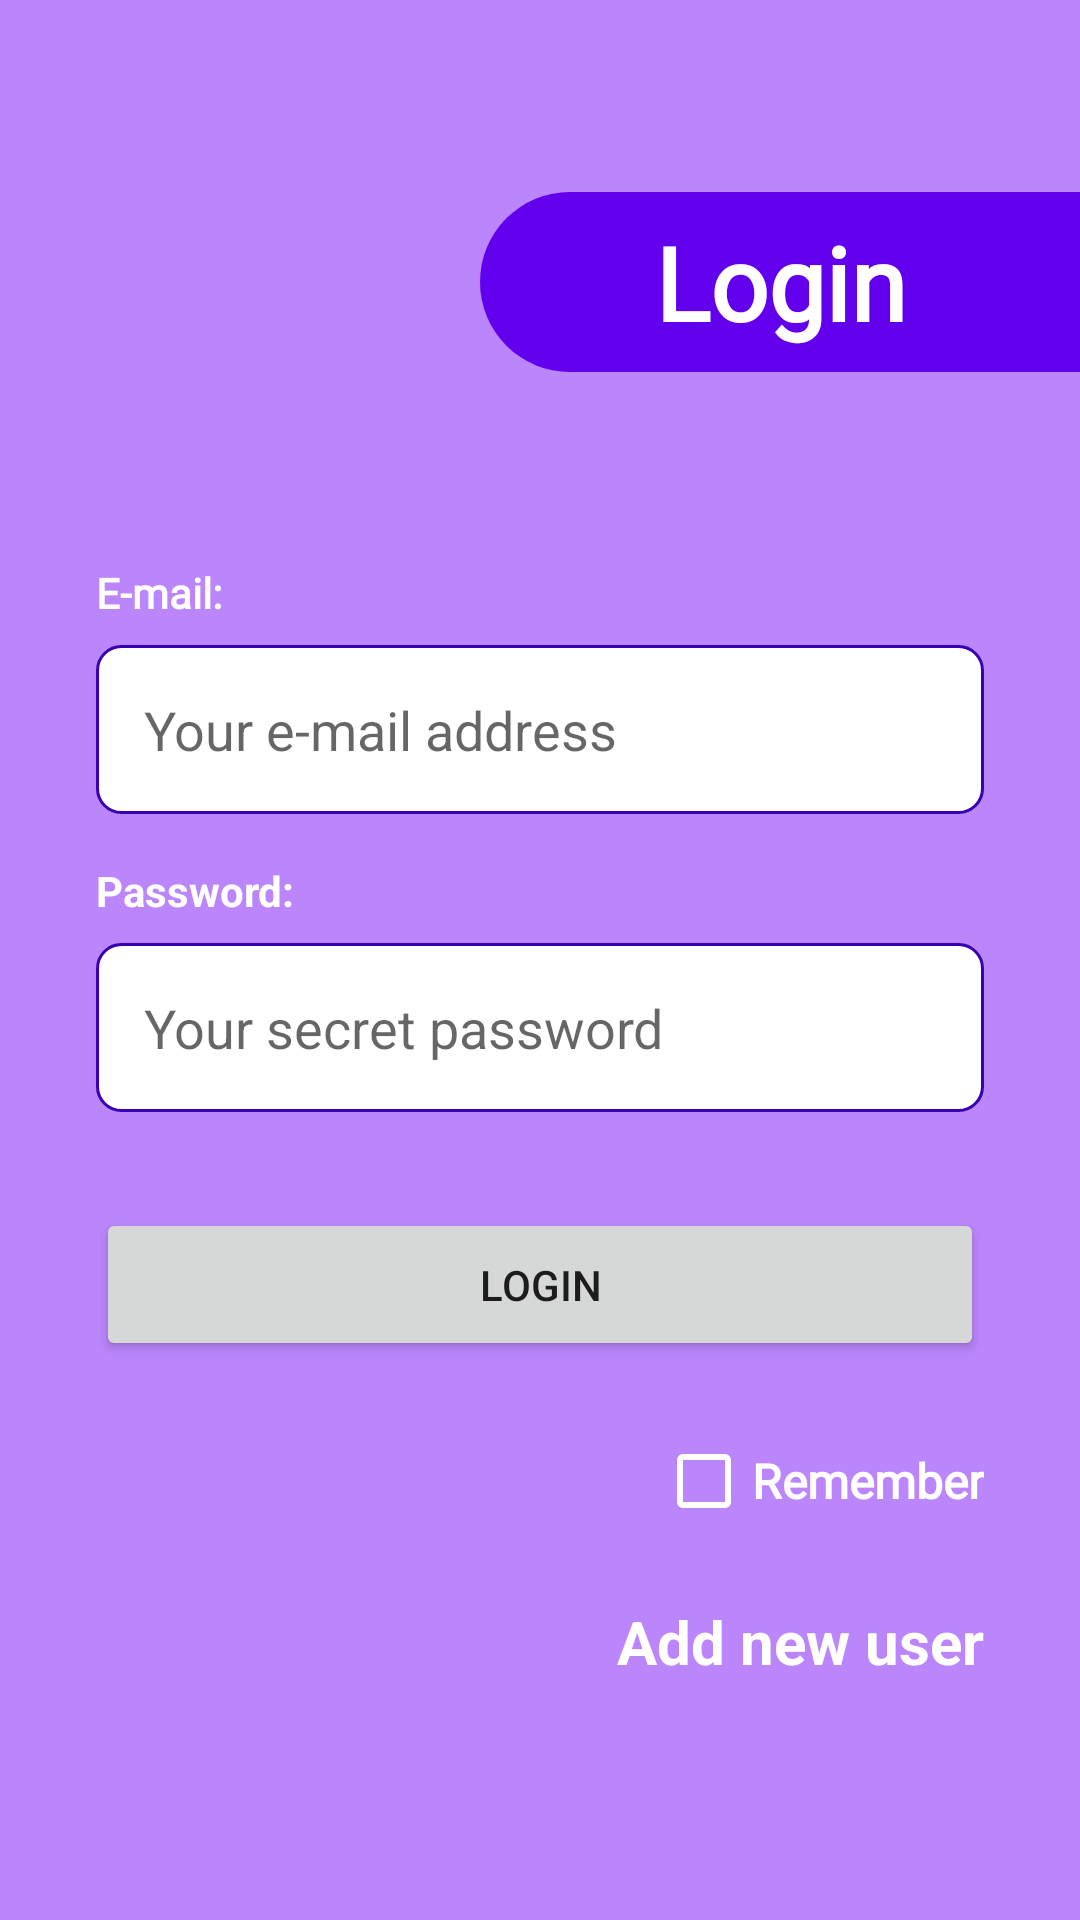

Android layout source for this screen:
<!-- AndroidManifest.xml: application theme Theme.GamesListProf -->
<!-- res/layout/activity_login.xml -->
<?xml version="1.0" encoding="utf-8"?>
<androidx.constraintlayout.widget.ConstraintLayout xmlns:android="http://schemas.android.com/apk/res/android"
    xmlns:app="http://schemas.android.com/apk/res-auto"
    xmlns:tools="http://schemas.android.com/tools"
    android:layout_width="match_parent"
    android:layout_height="match_parent"
    android:background="@color/purple_200"
    tools:context=".LoginActivity">

    <androidx.constraintlayout.widget.ConstraintLayout
        android:id="@+id/constraintLayout2"
        android:layout_width="200dp"
        android:layout_height="60dp"
        android:layout_marginTop="64dp"
        android:background="@drawable/main_title_background"
        app:layout_constraintEnd_toEndOf="parent"
        app:layout_constraintTop_toTopOf="parent">

        <TextView
            android:id="@+id/textView5"
            android:layout_width="wrap_content"
            android:layout_height="wrap_content"
            android:fontFamily="@font/roboto"
            android:text="Login"
            android:textColor="@color/white"
            android:textSize="34sp"
            android:textStyle="bold"
            app:layout_constraintBottom_toBottomOf="parent"
            app:layout_constraintEnd_toEndOf="parent"
            app:layout_constraintStart_toStartOf="parent"
            app:layout_constraintTop_toTopOf="parent" />
    </androidx.constraintlayout.widget.ConstraintLayout>

    <EditText
        android:id="@+id/edit_text_email"
        android:layout_width="0dp"
        android:layout_height="wrap_content"
        android:layout_marginTop="8dp"
        android:layout_marginEnd="32dp"
        android:background="@drawable/edit_background"
        android:drawableStart="@drawable/ic_baseline_email_24"
        android:drawablePadding="8dp"
        android:drawableTint="@color/purple_500"
        android:ems="10"
        android:hint="Your e-mail address"
        android:inputType="textEmailAddress"
        android:padding="16dp"
        app:layout_constraintEnd_toEndOf="parent"
        app:layout_constraintHorizontal_bias="0.0"
        app:layout_constraintStart_toStartOf="@+id/textView6"
        app:layout_constraintTop_toBottomOf="@+id/textView6" />

    <TextView
        android:id="@+id/textView6"
        android:layout_width="wrap_content"
        android:layout_height="wrap_content"
        android:layout_marginStart="32dp"
        android:layout_marginTop="64dp"
        android:fontFamily="@font/roboto"
        android:text="E-mail:"
        android:textColor="@color/white"
        android:textStyle="bold"
        app:layout_constraintStart_toStartOf="parent"
        app:layout_constraintTop_toBottomOf="@+id/constraintLayout2" />

    <TextView
        android:id="@+id/textView7"
        android:layout_width="wrap_content"
        android:layout_height="wrap_content"
        android:layout_marginTop="16dp"
        android:text="Password:"
        android:textColor="@color/white"
        android:textStyle="bold"
        app:layout_constraintStart_toStartOf="@+id/textView6"
        app:layout_constraintTop_toBottomOf="@+id/edit_text_email" />

    <EditText
        android:id="@+id/edit_text_password"
        android:layout_width="0dp"
        android:layout_height="wrap_content"
        android:layout_marginTop="8dp"
        android:background="@drawable/edit_background"
        android:drawableStart="@drawable/ic_baseline_lock_24"
        android:drawablePadding="8dp"
        android:drawableTint="@color/purple_500"
        android:ems="10"
        android:hint="Your secret password"
        android:inputType="textPassword"
        android:padding="16dp"
        app:layout_constraintEnd_toEndOf="@+id/edit_text_email"
        app:layout_constraintStart_toStartOf="@+id/textView7"
        app:layout_constraintTop_toBottomOf="@+id/textView7" />

    <Button
        android:id="@+id/button_login"
        android:layout_width="0dp"
        android:layout_height="wrap_content"
        android:layout_marginTop="32dp"
        android:padding="16dp"
        android:text="Login"
        app:layout_constraintEnd_toEndOf="@+id/edit_text_password"
        app:layout_constraintStart_toStartOf="@+id/edit_text_password"
        app:layout_constraintTop_toBottomOf="@+id/edit_text_password" />

    <CheckBox
        android:id="@+id/check_box_remember"
        android:layout_width="wrap_content"
        android:layout_height="wrap_content"
        android:layout_marginTop="16dp"
        android:buttonTint="@color/white"
        android:fontFamily="@font/roboto"
        android:text="Remember"
        android:textColor="@color/white"
        android:textSize="16sp"
        android:textStyle="bold"
        app:layout_constraintEnd_toEndOf="@+id/button_login"
        app:layout_constraintTop_toBottomOf="@+id/button_login" />

    <TextView
        android:id="@+id/text_view_new_user"
        android:layout_width="wrap_content"
        android:layout_height="wrap_content"
        android:layout_marginTop="16dp"
        android:text="Add new user"
        android:textColor="@color/white"
        android:textSize="20sp"
        android:textStyle="bold"
        app:layout_constraintEnd_toEndOf="@+id/check_box_remember"
        app:layout_constraintTop_toBottomOf="@+id/check_box_remember" />
</androidx.constraintlayout.widget.ConstraintLayout>
<!-- resources referenced by this layout -->
<resources>
  <!-- drawable edit_background (drawable) -->
  <?xml version="1.0" encoding="utf-8"?>
  <selector xmlns:android="http://schemas.android.com/apk/res/android">
  
      <item>
          <shape android:shape="rectangle">
              <solid android:color="@color/white"/>
              <corners android:radius="8dp"/>
              <stroke android:color="@color/purple_700" android:width="1dp"/>
          </shape>
      </item>
  
  </selector>
  <!-- drawable main_title_background (drawable) -->
  <?xml version="1.0" encoding="utf-8"?>
  <selector xmlns:android="http://schemas.android.com/apk/res/android">
  
      <item>
          <shape android:shape="rectangle">
              <solid android:color="@color/purple_500"/>
              <corners
                  android:topLeftRadius="32dp"
                  android:bottomLeftRadius="32dp"/>
          </shape>
      </item>
  
  </selector>
  <style name="Theme.GamesListProf" parent="Theme.MaterialComponents.DayNight.DarkActionBar">
          
          <item name="colorPrimary">@color/purple_500</item>
          <item name="colorPrimaryVariant">@color/purple_700</item>
          <item name="colorOnPrimary">@color/white</item>
          
          <item name="colorSecondary">@color/teal_200</item>
          <item name="colorSecondaryVariant">@color/teal_700</item>
          <item name="colorOnSecondary">@color/black</item>
          
          <item name="android:statusBarColor" tools:targetApi="l">?attr/colorPrimaryVariant</item>
          
      </style>
  <!-- not gathered from this repository: default colours our renderer supplied (Android Studio template values) -->
  <color name="purple_200">#FFBB86FC</color>
  <color name="purple_500">#FF6200EE</color>
  <color name="purple_700">#FF3700B3</color>
  <color name="teal_200">#FF03DAC5</color>
  <color name="teal_700">#FF018786</color>
  <color name="black">#FF000000</color>
  <color name="white">#FFFFFFFF</color>
</resources>
